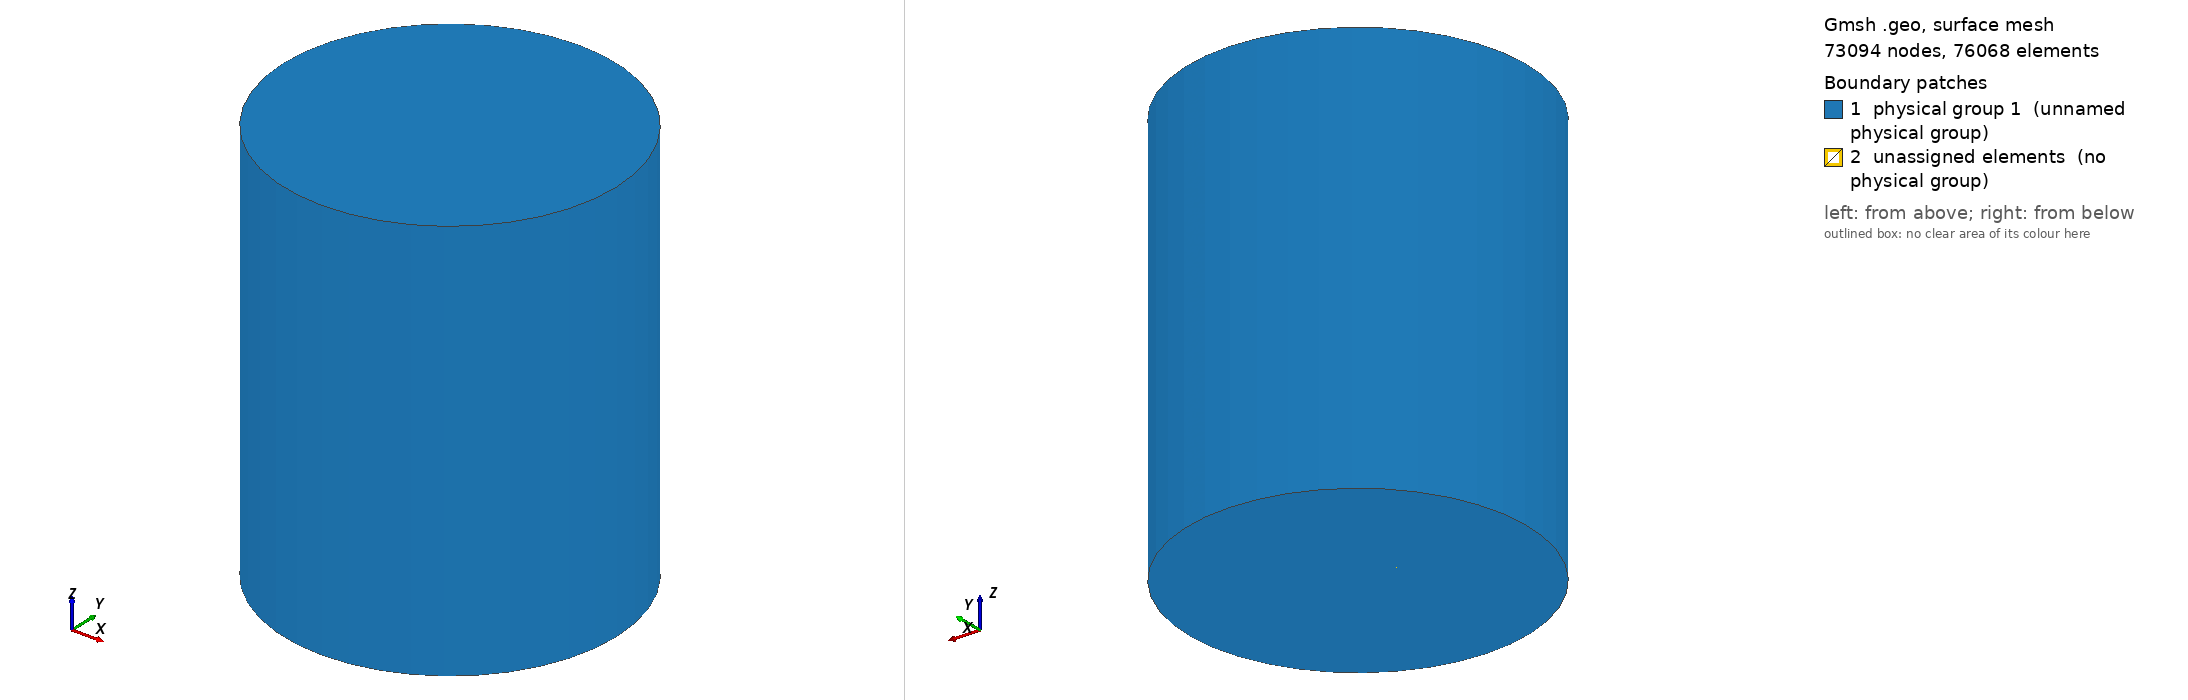

Gmsh geometry script, surface-meshed: 73094 nodes, 76068 surface elements. Boundary patches (legend numbers): 1 physical group 1 (unnamed physical group), 2 unassigned elements (no physical group). Left view from above one corner, right view from below the opposite corner. Legend entries are the model's physical surfaces; 'unassigned elements' are surfaces in no physical group. The drawing asked Gmsh for element sizes between 1% and 20% of the model's largest extent; the script's own settings can give other sizes.

=== planar_ps_3d_0.geo (drawn) ===
// ----------------------------------------------------------------------------
//
// Gmsh GEO file
//
// Homogenous domain for 3D circular planar problem
// - structured mesh
//
// ----------------------------------------------------------------------------
// Copyright (C) 2022 Adeeb Arif Kor


// ------------------------------------------------------------------------- //
// Geometry and mesh parameters
// ------------------------------------------------------------------------- //

speedOfSound = 1500;
sourceFrequency = 500000;

wavelength = speedOfSound / sourceFrequency;
numExtraWavelength = 15;
domainLength = 0.12 + numExtraWavelength*wavelength;
domainRadius = 0.035 + numExtraWavelength*wavelength;
bufferLength = -0.03;

numElementPerWavelength = 2.39;
numPoints = numElementPerWavelength * domainLength / wavelength + 1;

sourceRadius = 0.01;

// ------------------------------------------------------------------------- //
// Domain                                                                    //
// ------------------------------------------------------------------------- //

Point(1) = {0., 0., bufferLength, 1.0};
Point(2) = {sourceRadius * Cos(Pi), sourceRadius * Sin(Pi), bufferLength, 1.0};
Point(3) = {sourceRadius * Cos(5/4*Pi), sourceRadius * Sin(5/4*Pi), bufferLength, 1.0};
Point(4) = {sourceRadius * Cos(3/2*Pi), sourceRadius * Sin(3/2*Pi), bufferLength, 1.0};
Point(5) = {sourceRadius * Cos(7/4*Pi), sourceRadius * Sin(7/4*Pi), bufferLength, 1.0};
Point(6) = {sourceRadius, 0., bufferLength, 1.0};
Point(7) = {sourceRadius * Cos(1/4*Pi), sourceRadius * Sin(1/4*Pi), bufferLength, 1.0};
Point(8) = {sourceRadius * Cos(1/2*Pi), sourceRadius * Sin(1/2*Pi), bufferLength, 1.0};
Point(9) = {sourceRadius * Cos(3/4*Pi), sourceRadius * Sin(3/4*Pi), bufferLength, 1.0};

Point(10) = {domainRadius, 0., bufferLength, 1.0};
Point(11) = {domainRadius * Cos(Pi), domainRadius * Sin(Pi), bufferLength, 1.0};
Point(12) = {domainRadius * Cos(5/4*Pi), domainRadius * Sin(5/4*Pi), bufferLength, 1.0};
Point(13) = {domainRadius * Cos(3/2*Pi), domainRadius * Sin(3/2*Pi), bufferLength, 1.0};
Point(14) = {domainRadius * Cos(7/4*Pi), domainRadius * Sin(7/4*Pi), bufferLength, 1.0};
Point(15) = {domainRadius, 0., bufferLength, 1.0};
Point(16) = {domainRadius * Cos(1/4*Pi), domainRadius * Sin(1/4*Pi), bufferLength, 1.0};
Point(17) = {domainRadius * Cos(1/2*Pi), domainRadius * Sin(1/2*Pi), bufferLength, 1.0};
Point(18) = {domainRadius * Cos(3/4*Pi), domainRadius * Sin(3/4*Pi), bufferLength, 1.0};

Point(19) = {sourceRadius / 2 * Cos(Pi), sourceRadius / 2 * Sin(Pi), bufferLength, 1.0};
Point(20) = {sourceRadius / 2 * Cos(5/4*Pi), sourceRadius / 2 * Sin(5/4*Pi), bufferLength, 1.0};
Point(21) = {sourceRadius / 2 * Cos(3/2*Pi), sourceRadius / 2 * Sin(3/2*Pi), bufferLength, 1.0};
Point(22) = {sourceRadius / 2 * Cos(7/4*Pi), sourceRadius / 2 * Sin(7/4*Pi), bufferLength, 1.0};
Point(23) = {sourceRadius / 2, 0., bufferLength, 1.0};
Point(24) = {sourceRadius / 2 * Cos(1/4*Pi), sourceRadius / 2 * Sin(1/4*Pi), bufferLength, 1.0};
Point(25) = {sourceRadius / 2 * Cos(1/2*Pi), sourceRadius / 2 * Sin(1/2*Pi), bufferLength, 1.0};
Point(26) = {sourceRadius / 2 * Cos(3/4*Pi), sourceRadius / 2 * Sin(3/4*Pi), bufferLength, 1.0};

Point(27) = {0., 0., domainLength, 1.0};
Point(28) = {sourceRadius * Cos(Pi), sourceRadius * Sin(Pi), domainLength, 1.0};
Point(29) = {sourceRadius * Cos(5/4*Pi), sourceRadius * Sin(5/4*Pi), domainLength, 1.0};
Point(30) = {sourceRadius * Cos(3/2*Pi), sourceRadius * Sin(3/2*Pi), domainLength, 1.0};
Point(31) = {sourceRadius * Cos(7/4*Pi), sourceRadius * Sin(7/4*Pi), domainLength, 1.0};
Point(32) = {sourceRadius, 0., domainLength, 1.0};
Point(33) = {sourceRadius * Cos(1/4*Pi), sourceRadius * Sin(1/4*Pi), domainLength, 1.0};
Point(34) = {sourceRadius * Cos(1/2*Pi), sourceRadius * Sin(1/2*Pi), domainLength, 1.0};
Point(35) = {sourceRadius * Cos(3/4*Pi), sourceRadius * Sin(3/4*Pi), domainLength, 1.0};

Point(36) = {domainRadius, 0., domainLength, 1.0};
Point(37) = {domainRadius * Cos(Pi), domainRadius * Sin(Pi), domainLength, 1.0};
Point(38) = {domainRadius * Cos(5/4*Pi), domainRadius * Sin(5/4*Pi), domainLength, 1.0};
Point(39) = {domainRadius * Cos(3/2*Pi), domainRadius * Sin(3/2*Pi), domainLength, 1.0};
Point(40) = {domainRadius * Cos(7/4*Pi), domainRadius * Sin(7/4*Pi), domainLength, 1.0};
Point(41) = {domainRadius, 0., domainLength, 1.0};
Point(42) = {domainRadius * Cos(1/4*Pi), domainRadius * Sin(1/4*Pi), domainLength, 1.0};
Point(43) = {domainRadius * Cos(1/2*Pi), domainRadius * Sin(1/2*Pi), domainLength, 1.0};
Point(44) = {domainRadius * Cos(3/4*Pi), domainRadius * Sin(3/4*Pi), domainLength, 1.0};

Point(45) = {sourceRadius / 2 * Cos(Pi), sourceRadius / 2 * Sin(Pi), domainLength, 1.0};
Point(46) = {sourceRadius / 2 * Cos(5/4*Pi), sourceRadius / 2 * Sin(5/4*Pi), domainLength, 1.0};
Point(47) = {sourceRadius / 2 * Cos(3/2*Pi), sourceRadius / 2 * Sin(3/2*Pi), domainLength, 1.0};
Point(48) = {sourceRadius / 2 * Cos(7/4*Pi), sourceRadius / 2 * Sin(7/4*Pi), domainLength, 1.0};
Point(49) = {sourceRadius / 2, 0., domainLength, 1.0};
Point(50) = {sourceRadius / 2 * Cos(1/4*Pi), sourceRadius / 2 * Sin(1/4*Pi), domainLength, 1.0};
Point(51) = {sourceRadius / 2 * Cos(1/2*Pi), sourceRadius / 2 * Sin(1/2*Pi), domainLength, 1.0};
Point(52) = {sourceRadius / 2 * Cos(3/4*Pi), sourceRadius / 2 * Sin(3/4*Pi), domainLength, 1.0};

Line(1) = {1, 19};
Line(2) = {1, 21};
Line(3) = {1, 23};
Line(4) = {1, 25};
Line(5) = {19, 20};
Line(6) = {20, 21};
Line(7) = {21, 22};
Line(8) = {22, 23};
Line(9) = {23, 24};
Line(10) = {24, 25};
Line(11) = {25, 26};
Line(12) = {26, 19};
Line(13) = {19, 2};
Line(14) = {20, 3};
Line(15) = {21, 4};
Line(16) = {22, 5};
Line(17) = {23, 6};
Line(18) = {24, 7};
Line(19) = {25, 8};
Line(20) = {26, 9};
Circle(21) = {2, 1, 3};
Circle(22) = {3, 1, 4};
Circle(23) = {4, 1, 5};
Circle(24) = {5, 1, 6};
Circle(25) = {6, 1, 7};
Circle(26) = {7, 1, 8};
Circle(27) = {8, 1, 9};
Circle(28) = {9, 1, 2};
Line(29) = {2, 11};
Line(30) = {3, 12};
Line(31) = {4, 13};
Line(32) = {5, 14};
Line(33) = {6, 15};
Line(34) = {7, 16};
Line(35) = {8, 17};
Line(36) = {9, 18};
Circle(37) = {11, 1, 12};
Circle(38) = {12, 1, 13};
Circle(39) = {13, 1, 14};
Circle(40) = {14, 1, 15};
Circle(41) = {15, 1, 16};
Circle(42) = {16, 1, 17};
Circle(43) = {17, 1, 18};
Circle(44) = {18, 1, 11};

Line(45) = {27, 45};
Line(46) = {27, 47};
Line(47) = {27, 49};
Line(48) = {27, 51};
Line(49) = {45, 46};
Line(50) = {46, 47};
Line(51) = {47, 48};
Line(52) = {48, 49};
Line(53) = {49, 50};
Line(54) = {50, 51};
Line(55) = {51, 52};
Line(56) = {52, 45};
Line(57) = {45, 28};
Line(58) = {46, 29};
Line(59) = {47, 30};
Line(60) = {48, 31};
Line(61) = {49, 32};
Line(62) = {50, 33};
Line(63) = {51, 34};
Line(64) = {52, 35};
Circle(65) = {28, 27, 29};
Circle(66) = {29, 27, 30};
Circle(67) = {30, 27, 31};
Circle(68) = {31, 27, 32};
Circle(69) = {32, 27, 33};
Circle(70) = {33, 27, 34};
Circle(71) = {34, 27, 35};
Circle(72) = {35, 27, 28};
Line(73) = {28, 37};
Line(74) = {29, 38};
Line(75) = {30, 39};
Line(76) = {31, 40};
Line(77) = {32, 41};
Line(78) = {33, 42};
Line(79) = {34, 43};
Line(80) = {35, 44};
Circle(81) = {37, 27, 38};
Circle(82) = {38, 27, 39};
Circle(83) = {39, 27, 40};
Circle(84) = {40, 27, 41};
Circle(85) = {41, 27, 42};
Circle(86) = {42, 27, 43};
Circle(87) = {43, 27, 44};
Circle(88) = {44, 27, 37};

Line(89) = {19, 45};
Line(90) = {20, 46};
Line(91) = {21, 47};
Line(92) = {22, 48};
Line(93) = {23, 49};
Line(94) = {24, 50};
Line(95) = {25, 51};
Line(96) = {26, 52};
Line(97) = {2, 28};
Line(98) = {3, 29};
Line(99) = {4, 30};
Line(100) = {5, 31};
Line(101) = {6, 32};
Line(102) = {7, 33};
Line(103) = {8, 34};
Line(104) = {9, 35};
Line(105) = {11, 37};
Line(106) = {12, 38};
Line(107) = {13, 39};
Line(108) = {14, 40};
Line(109) = {15, 41};
Line(110) = {16, 42};
Line(111) = {17, 43};
Line(112) = {18, 44};

Line Loop(1) = {1, 5, 6, -2};
Ruled Surface(2) = {1};
Line Loop(3) = {2, 7, 8, -3};
Ruled Surface(4) = {3};
Line Loop(5) = {3, 9, 10, -4};
Ruled Surface(6) = {5};
Line Loop(7) = {4, 11, 12, -1};
Ruled Surface(8) = {7};
Line Loop(9) = {13, 21, -14, -5};
Ruled Surface(10) = {9};
Line Loop(11) = {14, 22, -15, -6};
Ruled Surface(12) = {11};
Line Loop(13) = {15, 23, -16, -7};
Ruled Surface(14) = {13};
Line Loop(15) = {16, 24, -17, -8};
Ruled Surface(16) = {15};
Line Loop(17) = {17, 25, -18, -9};
Ruled Surface(18) = {17};
Line Loop(19) = {18, 26, -19, -10};
Ruled Surface(20) = {19};
Line Loop(21) = {19, 27, -20, -11};
Ruled Surface(22) = {21};
Line Loop(23) = {20, 28, -13, -12};
Ruled Surface(24) = {23};
Line Loop(25) = {29, 37, -30, -21};
Ruled Surface(26) = {25};
Line Loop(27) = {30, 38, -31, -22};
Ruled Surface(28) = {27};
Line Loop(29) = {31, 39, -32, -23};
Ruled Surface(30) = {29};
Line Loop(31) = {32, 40, -33, -24};
Ruled Surface(32) = {31};
Line Loop(33) = {33, 41, -34, -25};
Ruled Surface(34) = {33};
Line Loop(35) = {34, 42, -35, -26};
Ruled Surface(36) = {35};
Line Loop(37) = {35, 43, -36, -27};
Ruled Surface(38) = {37};
Line Loop(39) = {36, 44, -29, -28};
Ruled Surface(40) = {39};

Line Loop(41) = {45, 49, 50, -46};
Ruled Surface(42) = {41};
Line Loop(43) = {46, 51, 52, -47};
Ruled Surface(44) = {43};
Line Loop(45) = {47, 53, 54, -48};
Ruled Surface(46) = {45};
Line Loop(47) = {48, 55, 56, -45};
Ruled Surface(48) = {47};
Line Loop(49) = {57, 65, -58, -49};
Ruled Surface(50) = {49};
Line Loop(51) = {58, 66, -59, -50};
Ruled Surface(52) = {51};
Line Loop(53) = {59, 67, -60, -51};
Ruled Surface(54) = {53};
Line Loop(55) = {60, 68, -61, -52};
Ruled Surface(56) = {55};
Line Loop(57) = {61, 69, -62, -53};
Ruled Surface(58) = {57};
Line Loop(59) = {62, 70, -63, -54};
Ruled Surface(60) = {59};
Line Loop(61) = {63, 71, -64, -55};
Ruled Surface(62) = {61};
Line Loop(63) = {64, 72, -57, -56};
Ruled Surface(64) = {63};
Line Loop(65) = {73, 81, -74, -65};
Ruled Surface(66) = {65};
Line Loop(67) = {74, 82, -75, -66};
Ruled Surface(68) = {67};
Line Loop(69) = {75, 83, -76, -67};
Ruled Surface(70) = {69};
Line Loop(71) = {76, 84, -77, -68};
Ruled Surface(72) = {71};
Line Loop(73) = {77, 85, -78, -69};
Ruled Surface(74) = {73};
Line Loop(75) = {78, 86, -79, -70};
Ruled Surface(76) = {75};
Line Loop(77) = {79, 87, -80, -71};
Ruled Surface(78) = {77};
Line Loop(79) = {80, 88, -73, -72};
Ruled Surface(80) = {79};

Line Loop(81) = {5, 90, -49, -89};
Ruled Surface(82) = {81};
Line Loop(83) = {6, 91, -50, -90};
Ruled Surface(84) = {83};
Line Loop(85) = {7, 92, -51, -91};
Ruled Surface(86) = {85};
Line Loop(87) = {8, 93, -52, -92};
Ruled Surface(88) = {87};
Line Loop(89) = {9, 94, -53, -93};
Ruled Surface(90) = {89};
Line Loop(91) = {10, 95, -54, -94};
Ruled Surface(92) = {91};
Line Loop(93) = {11, 96, -55, -95};
Ruled Surface(94) = {93};
Line Loop(95) = {12, 89, -56, -96};
Ruled Surface(96) = {95};

Line Loop(97) = {21, 98, -65, -97};
Ruled Surface(98) = {97};
Line Loop(99) = {22, 99, -66, -98};
Ruled Surface(100) = {99};
Line Loop(101) = {23, 100, -67, -99};
Ruled Surface(102) = {101};
Line Loop(103) = {24, 101, -68, -100};
Ruled Surface(104) = {103};
Line Loop(105) = {25, 102, -69, -101};
Ruled Surface(106) = {105};
Line Loop(107) = {26, 103, -70, -102};
Ruled Surface(108) = {107};
Line Loop(109) = {27, 104, -71, -103};
Ruled Surface(110) = {109};
Line Loop(111) = {28, 97, -72, -104};
Ruled Surface(112) = {111};

Line Loop(113) = {29, 105, -73, -97};
Ruled Surface(114) = {113};
Line Loop(115) = {30, 106, -74, -98};
Ruled Surface(116) = {115};
Line Loop(117) = {31, 107, -75, -99};
Ruled Surface(118) = {117};
Line Loop(119) = {32, 108, -76, -100};
Ruled Surface(120) = {119};
Line Loop(121) = {33, 109, -77, -101};
Ruled Surface(122) = {121};
Line Loop(123) = {34, 110, -78, -102};
Ruled Surface(124) = {123};
Line Loop(125) = {35, 111, -79, -103};
Ruled Surface(126) = {125};
Line Loop(127) = {36, 112, -80, -104};
Ruled Surface(128) = {127};

Line Loop(129) = {37, 106, -81, -105};
Ruled Surface(130) = {129};
Line Loop(131) = {38, 107, -82, -106};
Ruled Surface(132) = {131};
Line Loop(133) = {39, 108, -83, -107};
Ruled Surface(134) = {133};
Line Loop(135) = {40, 109, -84, -108};
Ruled Surface(136) = {135};
Line Loop(137) = {41, 110, -85, -109};
Ruled Surface(138) = {137};
Line Loop(139) = {42, 111, -86, -110};
Ruled Surface(140) = {139};
Line Loop(141) = {43, 112, -87, -111};
Ruled Surface(142) = {141};
Line Loop(143) = {44, 105, -88, -112};
Ruled Surface(144) = {143};

Line(113) = {1, 27};
Line Loop(145) = {1, 89, -45, -113};
Ruled Surface(146) = {145};
Line Loop(147) = {2, 91, -46, -113};
Ruled Surface(148) = {147};
Line Loop(149) = {3, 93, -47, -113};
Ruled Surface(150) = {149};
Line Loop(151) = {4, 95, -48, -113};
Ruled Surface(152) = {151};

Line Loop(153) = {13, 97, -57, -89};
Ruled Surface(154) = {153};
Line Loop(155) = {14, 98, -58, -90};
Ruled Surface(156) = {155};
Line Loop(157) = {15, 99, -59, -91};
Ruled Surface(158) = {157};
Line Loop(159) = {16, 100, -60, -92};
Ruled Surface(160) = {159};
Line Loop(161) = {17, 101, -61, -93};
Ruled Surface(162) = {161};
Line Loop(163) = {18, 102, -62, -94};
Ruled Surface(164) = {163};
Line Loop(165) = {19, 103, -63, -95};
Ruled Surface(166) = {165};
Line Loop(167) = {20, 104, -64, -96};
Ruled Surface(168) = {167};

Surface Loop(169) = {2, 42, 82, 84, 146, 148};
Volume(170) = {169};
Surface Loop(171) = {4, 44, 86, 88, 148, 150};
Volume(172) = {171};
Surface Loop(173) = {6, 46, 90, 92, 150, 152};
Volume(174) = {173};
Surface Loop(175) = {8, 48, 94, 96, 152, 146};
Volume(176) = {175};

Surface Loop(177) = {82, 98, 154, 156, 10, 50};
Volume(178) = {177};
Surface Loop(179) = {84, 100, 156, 158, 12, 52};
Volume(180) = {179};
Surface Loop(181) = {86, 102, 158, 160, 14, 54};
Volume(182) = {181};
Surface Loop(183) = {88, 104, 160, 162, 16, 56};
Volume(184) = {183};
Surface Loop(185) = {90, 106, 162, 164, 18, 58};
Volume(186) = {185};
Surface Loop(187) = {92, 108, 164, 166, 20, 60};
Volume(188) = {187};
Surface Loop(189) = {94, 110, 166, 168, 22, 62};
Volume(190) = {189};
Surface Loop(191) = {96, 112, 168, 154, 24, 64};
Volume(192) = {191};

Surface Loop(193) = {98, 130, 114, 116, 26, 66};
Volume(194) = {193};
Surface Loop(195) = {100, 132, 116, 118, 28, 68};
Volume(196) = {195};
Surface Loop(197) = {102, 134, 118, 120, 30, 70};
Volume(198) = {197};
Surface Loop(199) = {104, 136, 120, 122, 32, 72};
Volume(200) = {199};
Surface Loop(201) = {106, 138, 122, 124, 34, 74};
Volume(202) = {201};
Surface Loop(203) = {108, 140, 124, 126, 36, 76};
Volume(204) = {203};
Surface Loop(205) = {110, 142, 126, 128, 38, 78};
Volume(206) = {205};
Surface Loop(207) = {112, 144, 128, 114, 40, 80};
Volume(208) = {207};

// ------------------------ //
// Tag surfaces and volumes //
// ------------------------ //

Physical Surface(1) = {2, 4, 6, 8, 10, 12, 14, 16, 18, 20, 22, 24,
                       26, 28, 30, 32, 34, 36, 38, 40,
                       42, 44, 46, 48, 
                       50, 52, 54, 56, 58, 60, 62, 64,
                       66, 68, 70, 72, 74, 76, 78, 80,
                       130, 132, 134, 136, 138, 140, 142, 144};
Physical Volume(1) = {170, 172, 174, 176, 178, 180, 182, 184, 186,
                      188, 190, 192, 194, 196, 198, 200, 202, 204,
                      206, 208};

numPoints1 = numPoints;
numPoints2 = numPoints * sourceRadius / (domainLength - bufferLength);
numPoints3 = numPoints * (domainRadius - sourceRadius) / (domainLength - bufferLength);

// =============== //
// Set transfinite //
// =============== //

Transfinite Line {1, 2, 3, 4, 5, 6, 7, 8, 9, 10, 11, 12,
                  13, 14, 15, 16, 17, 18, 19, 20, 21, 22,
                  23, 24, 25, 26, 27, 28, 37, 38, 39, 40,
                  41, 42, 43, 44} = numPoints2;
Transfinite Line {29, 30, 31, 32, 33, 34, 35, 36} = numPoints3;

Transfinite Line {45, 46, 47, 48, 49, 50, 51, 52, 53, 54,
                  55, 56, 57, 58, 59, 60, 61, 62, 63, 64,
                  65, 66, 67, 68, 69, 70, 71, 72, 81, 82,
                  83, 84, 85, 86, 87, 88} = numPoints2;
Transfinite Line {73, 74, 75, 76, 77, 78, 79, 80} = numPoints3;

Transfinite Line {89, 90, 91, 92, 93, 94, 95, 96,
                  97, 98, 99, 100, 101, 102, 103, 104,
                  105, 106, 107, 108, 109, 110, 111, 112, 113} = numPoints1;

Transfinite Surface "*";
Recombine Surface "*";

Transfinite Volume "*";
